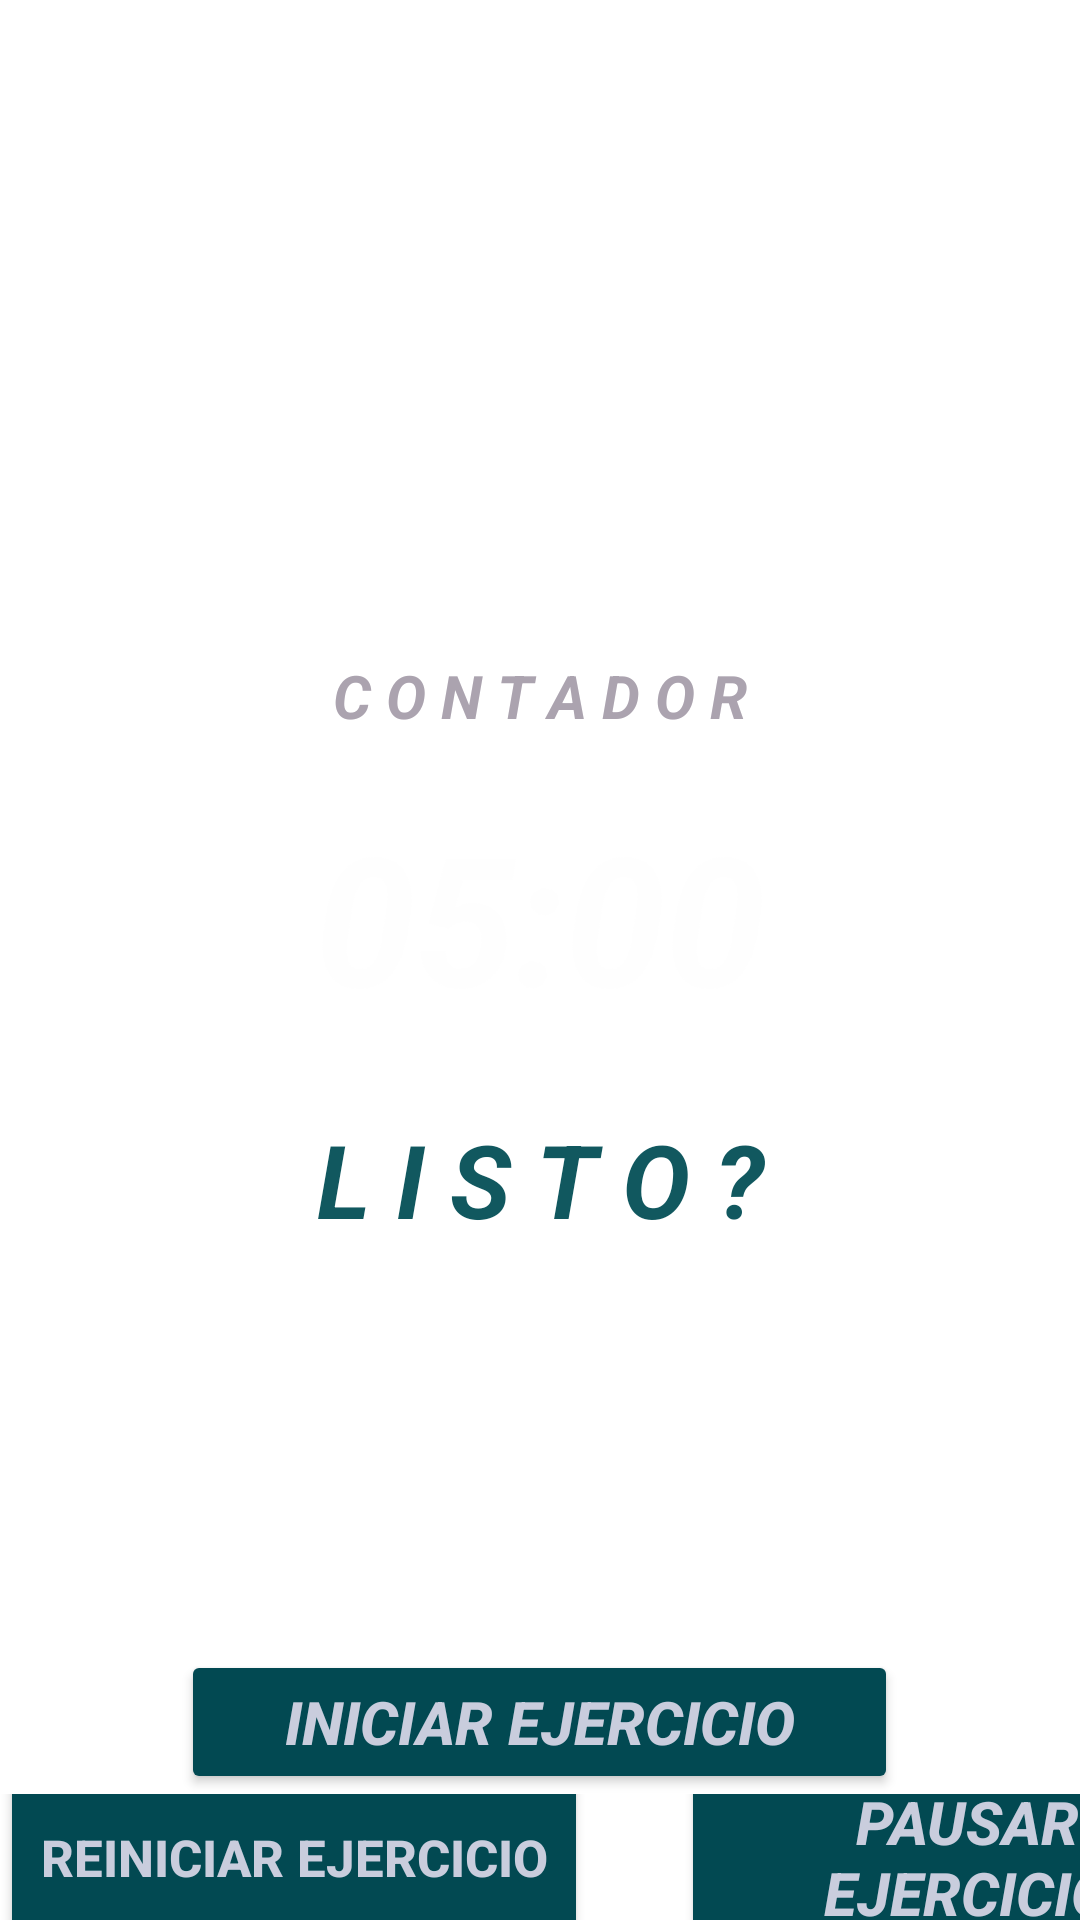

This screen was rendered from an Android layout file. Write that file and the resources it references.
<!-- AndroidManifest.xml: application theme Theme.Healthec -->
<!-- res/layout/activity_alivio_estres.xml -->
<?xml version="1.0" encoding="utf-8"?>
<LinearLayout xmlns:android="http://schemas.android.com/apk/res/android"
    xmlns:app="http://schemas.android.com/apk/res-auto"
    xmlns:tools="http://schemas.android.com/tools"
    android:layout_width="match_parent"
    android:layout_height="match_parent"
    android:background="@drawable/fonderespiracion"
    android:orientation="vertical"
    tools:context=".AlivioEstres">

    <Space
        android:layout_width="match_parent"
        android:layout_height="215dp" />

    <TextView
        android:id="@+id/textView14"
        android:layout_width="match_parent"
        android:layout_height="wrap_content"
        android:autoText="false"
        android:contextClickable="false"
        android:elegantTextHeight="true"
        android:freezesText="false"
        android:gravity="center"
        android:text="C O N T A D O R"
        android:textColor="#ABA3AF"
        android:textSize="20sp"
        android:textStyle="bold|italic" />

    <TextView
        android:id="@+id/txtContador1"
        android:layout_width="match_parent"
        android:layout_height="115dp"
        android:elegantTextHeight="true"
        android:gravity="center"
        android:text="05:00"
        android:textColor="#C8FEFEFE"
        android:textSize="60sp"
        android:textStyle="bold|italic" />

    <TextView
        android:id="@+id/txtInstrucciones"
        android:layout_width="match_parent"
        android:layout_height="wrap_content"
        android:elegantTextHeight="true"
        android:gravity="center"
        android:text="L I S T O ?"
        android:textColor="#11585F"
        android:textSize="34sp"
        android:textStyle="bold|italic" />

    <Space
        android:layout_width="match_parent"
        android:layout_height="127dp" />

    <Button
        android:id="@+id/btnIniciar"
        android:layout_width="239dp"
        android:layout_height="wrap_content"
        android:layout_gravity="center"
        android:backgroundTint="#024952"
        android:gravity="center"
        android:text="INICIAR EJERCICIO"
        android:textColor="#C9CDDD"
        android:textSize="20sp"
        android:textStyle="bold|italic" />

    <TableRow
        android:layout_width="match_parent"
        android:layout_height="wrap_content">

        <Button
            android:id="@+id/btnReset"
            android:layout_width="196dp"
            android:layout_height="72dp"
            android:layout_gravity="center"
            android:backgroundTint="#024952"
            android:gravity="center"
            android:text="REINICIAR EJERCICIO"
            android:textColor="#C9CDDD"
            android:textSize="17sp"
            android:textStyle="bold" />

        <Space
            android:layout_width="31dp"
            android:layout_height="wrap_content" />

        <Button
            android:id="@+id/btnPausar"
            android:layout_width="191dp"
            android:layout_height="72dp"
            android:layout_gravity="center"
            android:backgroundTint="#024952"
            android:gravity="center"
            android:text="PAUSAR EJERCICIO"
            android:textColor="#C9CDDD"
            android:textSize="20sp"
            android:textStyle="bold|italic" />
    </TableRow>

</LinearLayout>
<!-- resources referenced by this layout -->
<resources>
  <style name="Theme.Healthec" parent="Theme.MaterialComponents.DayNight.DarkActionBar">
          
          <item name="colorPrimary">@color/purple_500</item>
          <item name="colorPrimaryVariant">@color/purple_700</item>
          <item name="colorOnPrimary">@color/white</item>
          
          <item name="colorSecondary">@color/teal_200</item>
          <item name="colorSecondaryVariant">@color/teal_700</item>
          <item name="colorOnSecondary">@color/black</item>
          
          <item name="android:statusBarColor">?attr/colorPrimaryVariant</item>
          
      </style>
  <!-- not gathered from this repository: default colours our renderer supplied (Android Studio template values) -->
  <color name="purple_500">#FF6200EE</color>
  <color name="purple_700">#FF3700B3</color>
  <color name="teal_200">#FF03DAC5</color>
  <color name="teal_700">#FF018786</color>
  <color name="black">#FF000000</color>
  <color name="white">#FFFFFFFF</color>
</resources>
